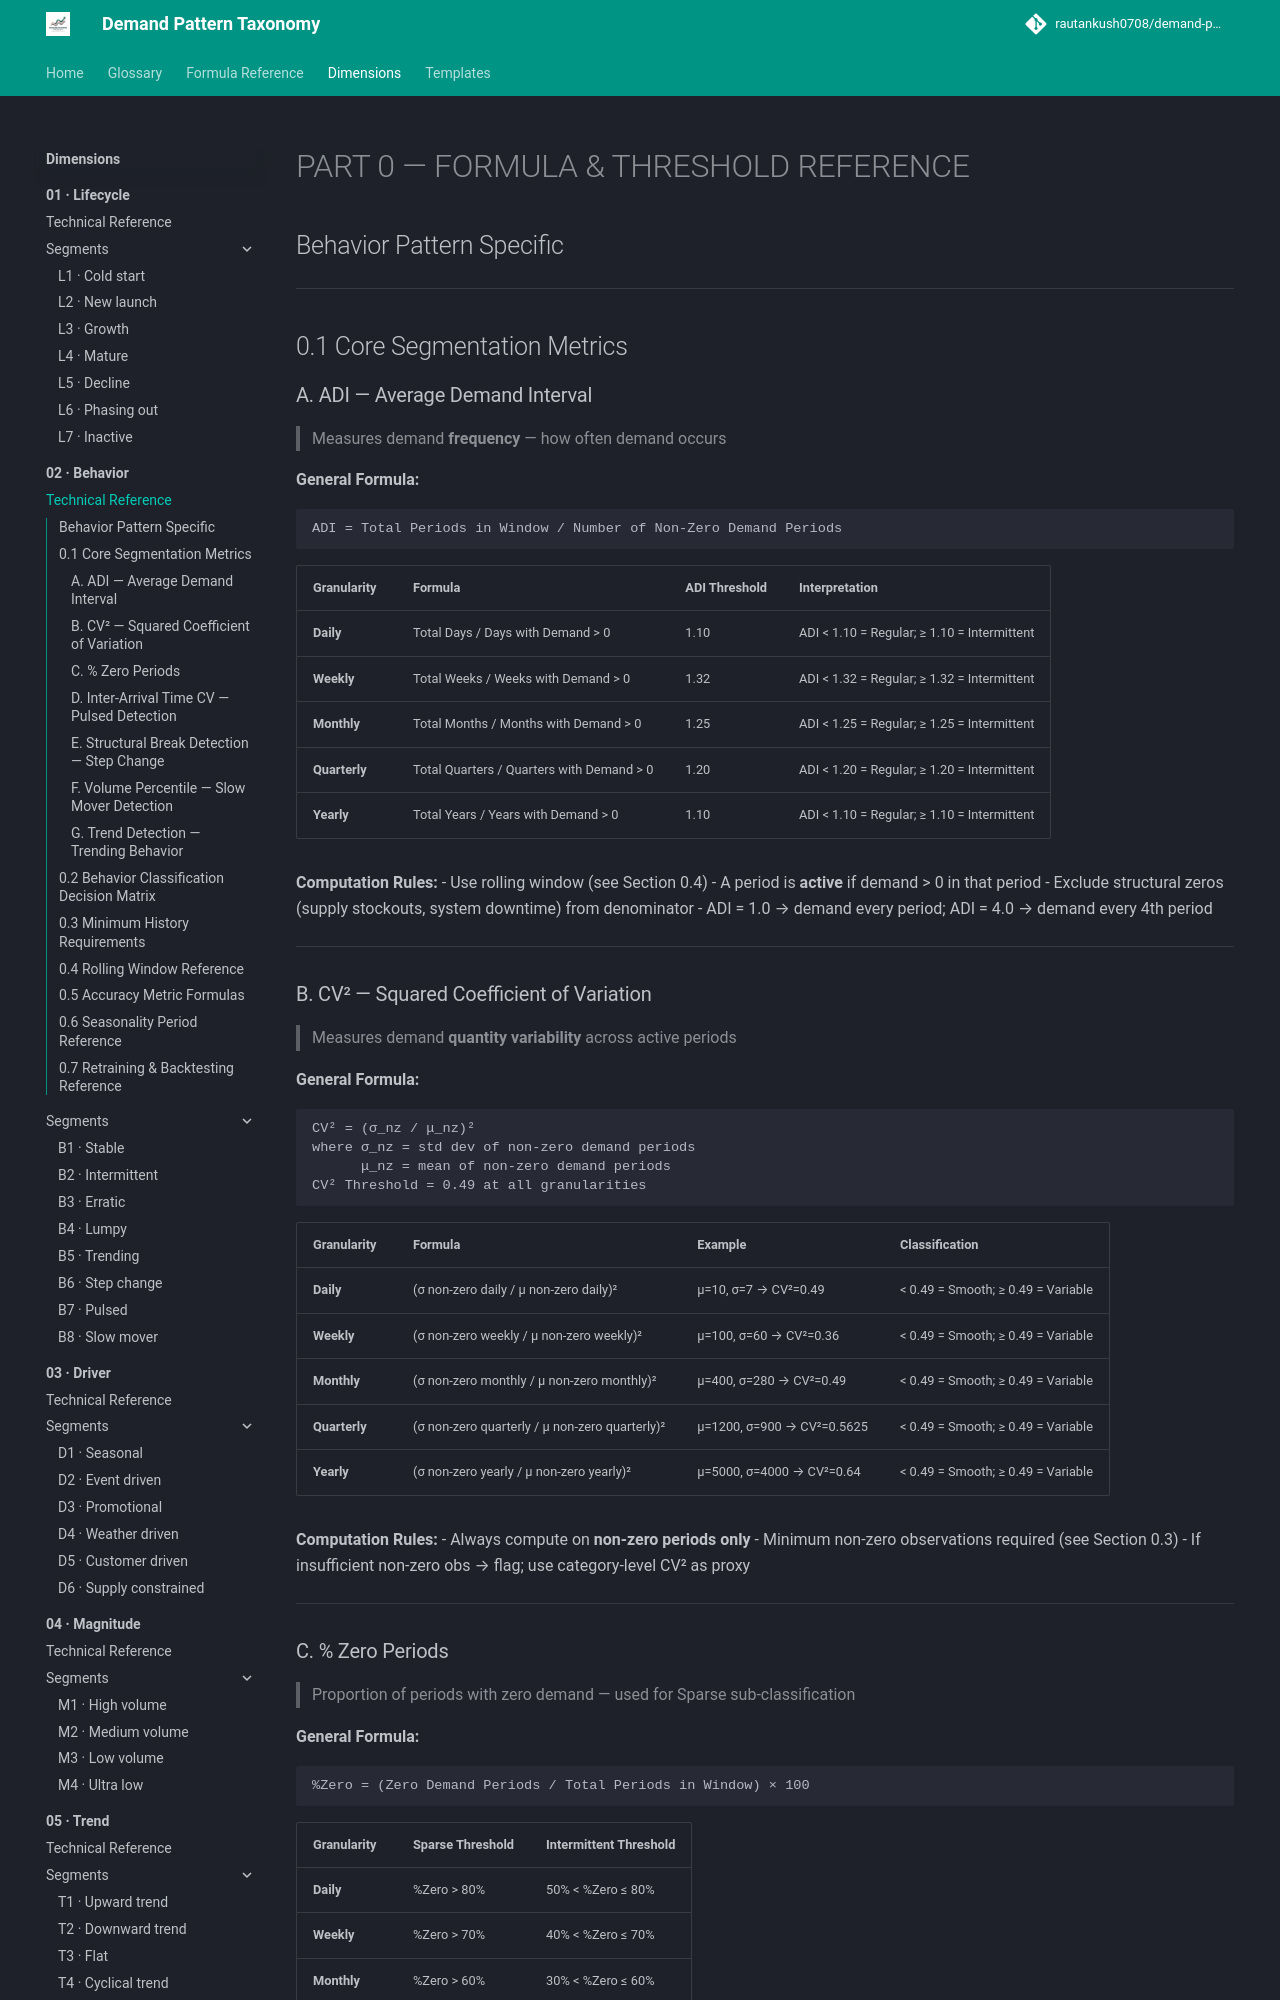

repository: rautankush0708/demand-pattern-taxonomy · page: dimensions/02-behavior/technical-reference/index.html · generator: mkdocs

# PART 0 — FORMULA & THRESHOLD REFERENCE

## Behavior Pattern Specific

---

## 0.1 Core Segmentation Metrics

### A. ADI — Average Demand Interval
> Measures demand **frequency** — how often demand occurs

**General Formula:**
```
ADI = Total Periods in Window / Number of Non-Zero Demand Periods
```

| Granularity | Formula | ADI Threshold | Interpretation |
|---|---|---|---|
| **Daily** | Total Days / Days with Demand > 0 | 1.10 | ADI < 1.10 = Regular; ≥ 1.10 = Intermittent |
| **Weekly** | Total Weeks / Weeks with Demand > 0 | 1.32 | ADI < 1.32 = Regular; ≥ 1.32 = Intermittent |
| **Monthly** | Total Months / Months with Demand > 0 | 1.25 | ADI < 1.25 = Regular; ≥ 1.25 = Intermittent |
| **Quarterly** | Total Quarters / Quarters with Demand > 0 | 1.20 | ADI < 1.20 = Regular; ≥ 1.20 = Intermittent |
| **Yearly** | Total Years / Years with Demand > 0 | 1.10 | ADI < 1.10 = Regular; ≥ 1.10 = Intermittent |

**Computation Rules:**
- Use rolling window (see Section 0.4)
- A period is **active** if demand > 0 in that period
- Exclude structural zeros (supply stockouts, system downtime) from denominator
- ADI = 1.0 → demand every period; ADI = 4.0 → demand every 4th period

---

### B. CV² — Squared Coefficient of Variation
> Measures demand **quantity variability** across active periods

**General Formula:**
```
CV² = (σ_nz / μ_nz)²
where σ_nz = std dev of non-zero demand periods
      μ_nz = mean of non-zero demand periods
CV² Threshold = 0.49 at all granularities
```

| Granularity | Formula | Example | Classification |
|---|---|---|---|
| **Daily** | (σ non-zero daily / μ non-zero daily)² | μ=10, σ=7 → CV²=0.49 | < 0.49 = Smooth; ≥ 0.49 = Variable |
| **Weekly** | (σ non-zero weekly / μ non-zero weekly)² | μ=100, σ=60 → CV²=0.36 | < 0.49 = Smooth; ≥ 0.49 = Variable |
| **Monthly** | (σ non-zero monthly / μ non-zero monthly)² | μ=400, σ=280 → CV²=0.49 | < 0.49 = Smooth; ≥ 0.49 = Variable |
| **Quarterly** | (σ non-zero quarterly / μ non-zero quarterly)² | μ=1200, σ=900 → CV²=0.5625 | < 0.49 = Smooth; ≥ 0.49 = Variable |
| **Yearly** | (σ non-zero yearly / μ non-zero yearly)² | μ=5000, σ=4000 → CV²=0.64 | < 0.49 = Smooth; ≥ 0.49 = Variable |

**Computation Rules:**
- Always compute on **non-zero periods only**
- Minimum non-zero observations required (see Section 0.3)
- If insufficient non-zero obs → flag; use category-level CV² as proxy

---
